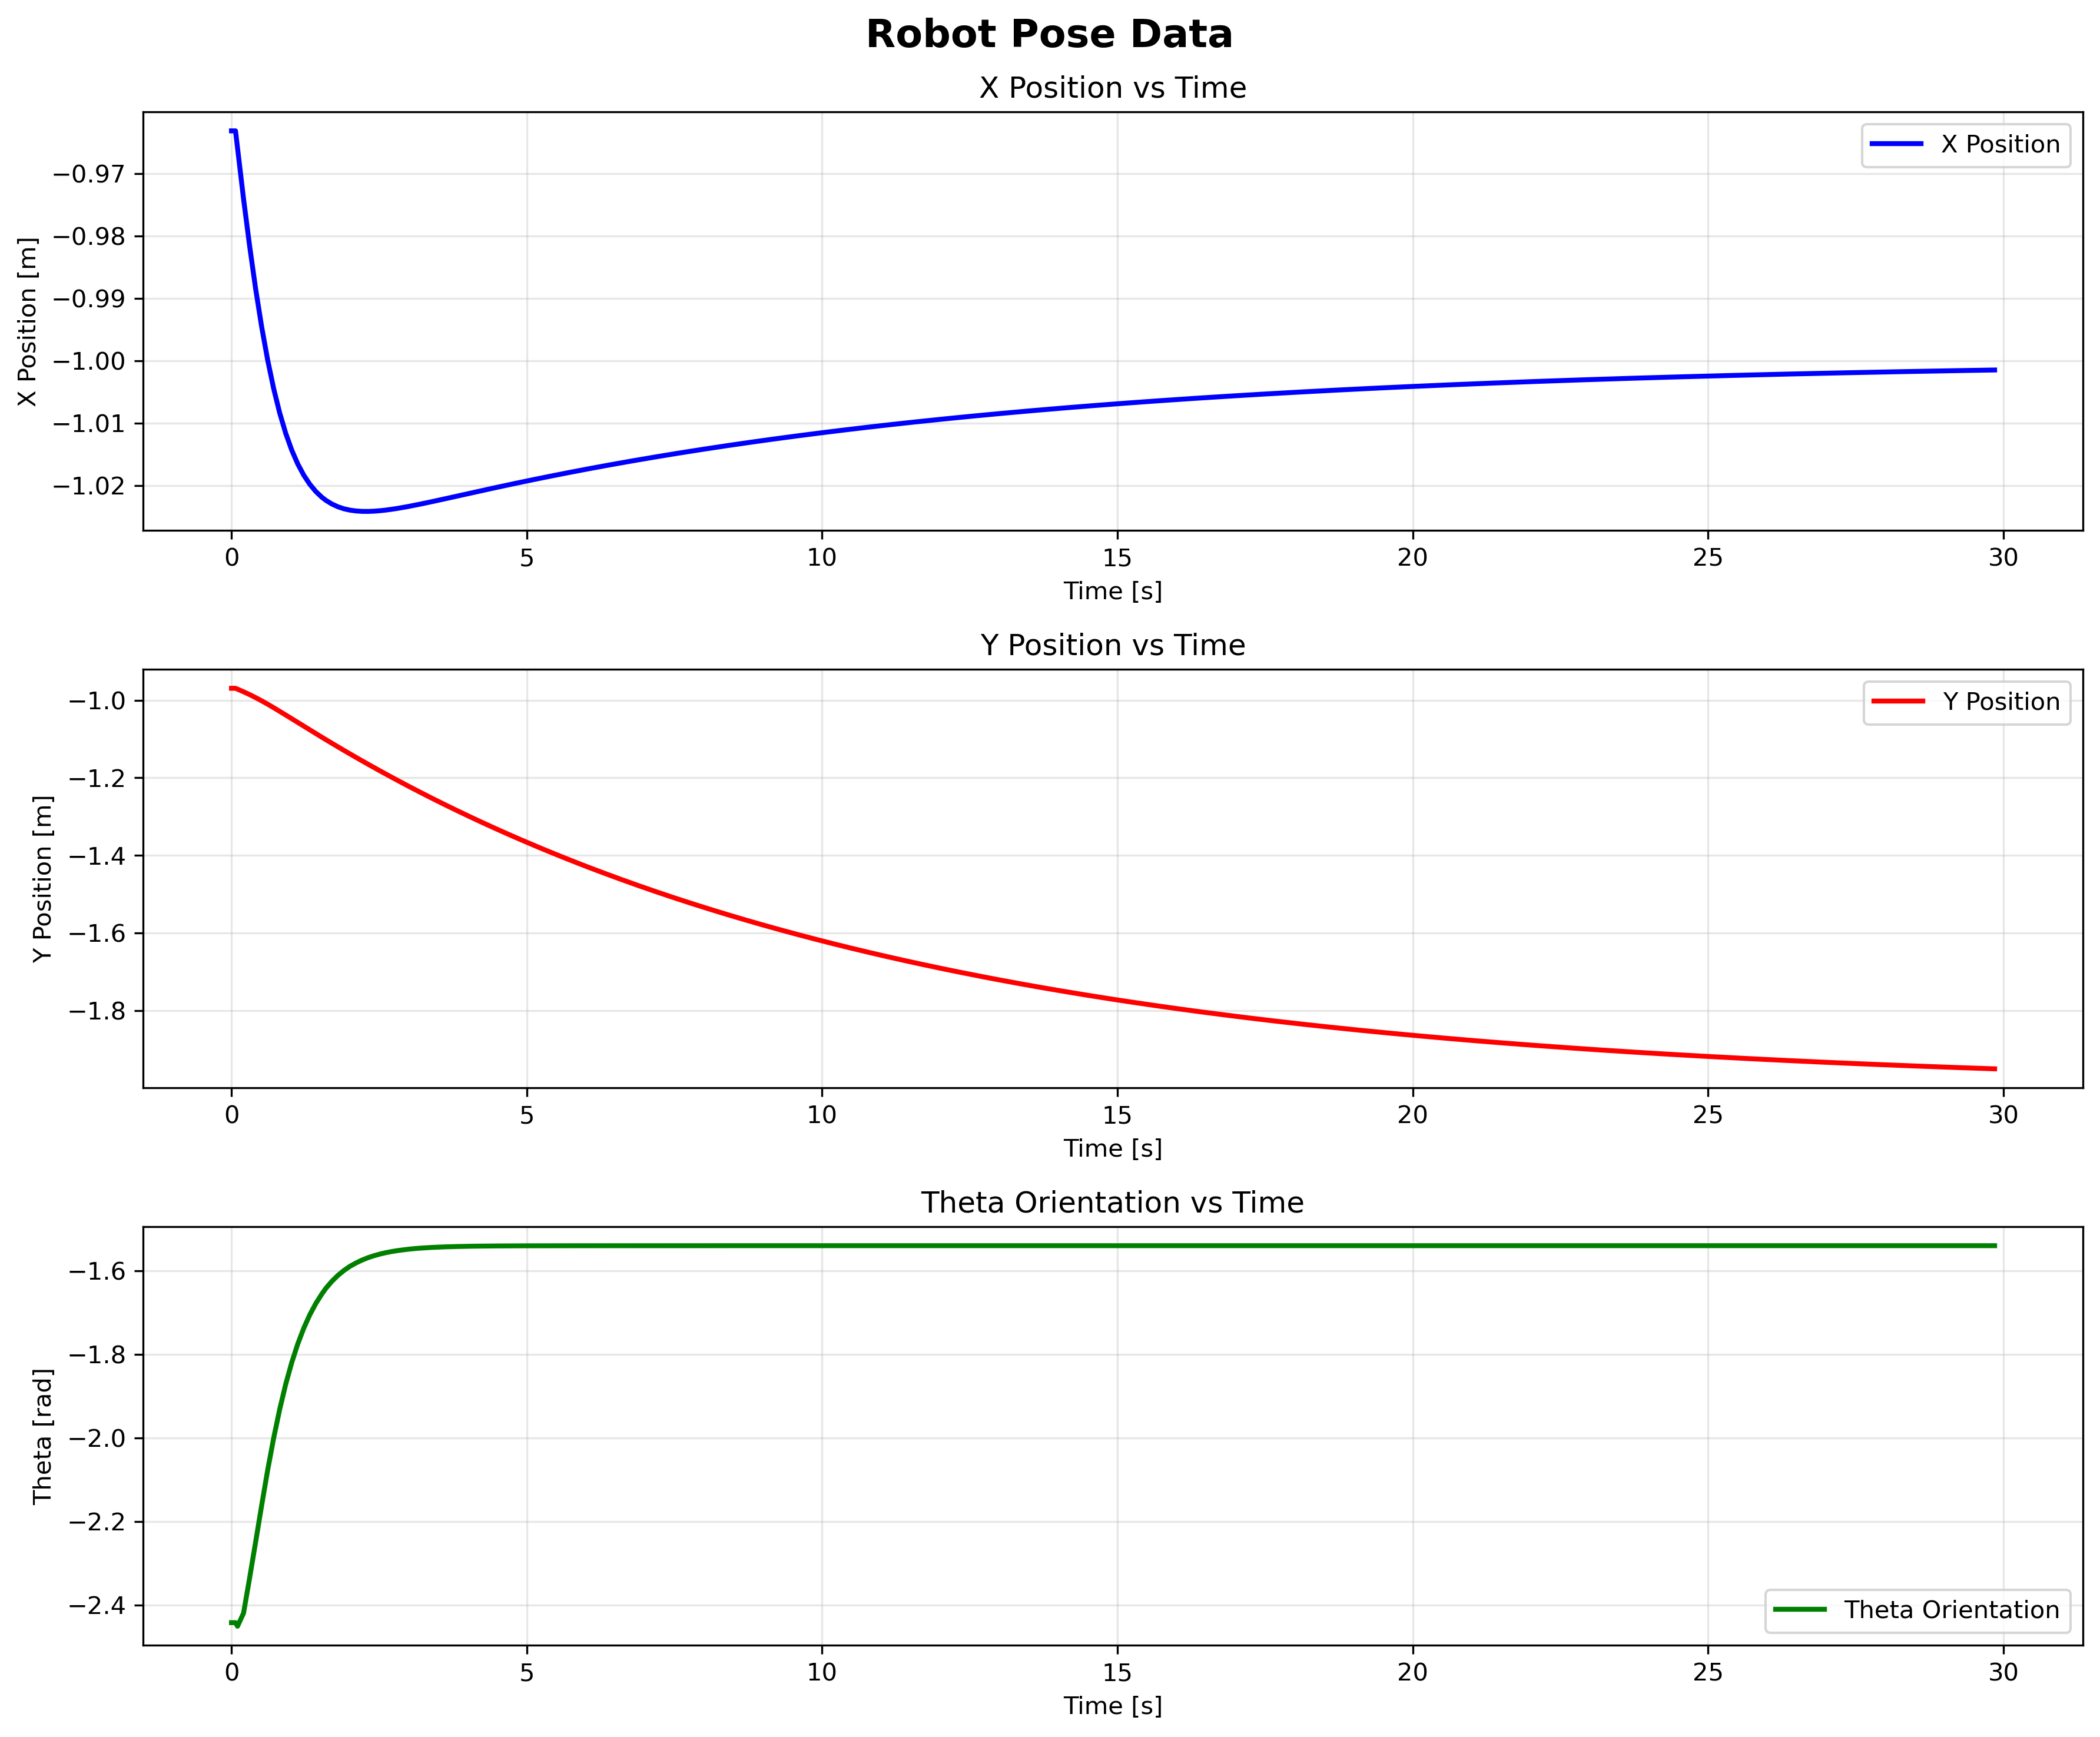

Data behind this chart, as committed beside it:
x, y, theta, stamp, 
-0.9632, -0.969, -2.442, 2217658000000, 
-0.9632, -0.969, -2.442, 2217692000000, 
-0.9632, -0.969, -2.442, 2217726000000, 
-0.9632, -0.969, -2.442, 2217760000000, 
-0.9659, -0.9713, -2.451, 2217794000000, 
-0.9741, -0.978, -2.419, 2217896000000, 
-0.9816, -0.9852, -2.336, 2217998000000, 
-0.9884, -0.993, -2.25, 2218100000000, 
-0.9945, -1.001, -2.162, 2218202000000, 
-0.9999, -1.01, -2.078, 2218304000000, 
-1.004, -1.019, -2.001, 2218406000000, 
-1.008, -1.028, -1.932, 2218508000000, 
-1.012, -1.038, -1.872, 2218610000000, 
-1.014, -1.047, -1.82, 2218712000000, 
-1.017, -1.057, -1.775, 2218814000000, 
-1.018, -1.067, -1.738, 2218916000000, 
-1.02, -1.076, -1.706, 2219018000000, 
-1.021, -1.086, -1.679, 2219120000000, 
-1.022, -1.095, -1.656, 2219222000000, 
-1.022, -1.101, -1.642, 2219290000000, 
-1.023, -1.111, -1.625, 2219392000000, 
-1.023, -1.12, -1.611, 2219494000000, 
-1.024, -1.129, -1.6, 2219596000000, 
-1.024, -1.138, -1.59, 2219698000000, 
-1.024, -1.147, -1.582, 2219800000000, 
-1.024, -1.156, -1.575, 2219902000000, 
-1.024, -1.165, -1.569, 2220004000000, 
-1.024, -1.174, -1.564, 2220106000000, 
-1.024, -1.182, -1.56, 2220208000000, 
-1.024, -1.191, -1.557, 2220310000000, 
-1.024, -1.199, -1.554, 2220412000000, 
-1.024, -1.207, -1.552, 2220514000000, 
-1.024, -1.216, -1.55, 2220616000000, 
-1.023, -1.221, -1.549, 2220684000000, 
-1.023, -1.229, -1.547, 2220786000000, 
-1.023, -1.237, -1.546, 2220888000000, 
-1.023, -1.245, -1.545, 2220990000000, 
-1.023, -1.253, -1.544, 2221092000000, 
-1.022, -1.261, -1.544, 2221194000000, 
-1.022, -1.269, -1.543, 2221296000000, 
-1.022, -1.276, -1.543, 2221398000000, 
-1.022, -1.284, -1.542, 2221500000000, 
-1.022, -1.291, -1.542, 2221602000000, 
-1.021, -1.299, -1.542, 2221704000000, 
-1.021, -1.306, -1.541, 2221806000000, 
-1.021, -1.313, -1.541, 2221908000000, 
-1.021, -1.32, -1.541, 2222010000000, 
-1.02, -1.327, -1.541, 2222112000000, 
-1.02, -1.332, -1.541, 2222180000000, 
-1.02, -1.339, -1.541, 2222282000000, 
-1.02, -1.346, -1.541, 2222384000000, 
-1.02, -1.353, -1.541, 2222486000000, 
-1.02, -1.359, -1.541, 2222588000000, 
-1.019, -1.366, -1.541, 2222690000000, 
-1.019, -1.373, -1.541, 2222792000000, 
-1.019, -1.379, -1.541, 2222894000000, 
-1.019, -1.386, -1.54, 2222996000000, 
-1.019, -1.392, -1.54, 2223098000000, 
-1.018, -1.398, -1.54, 2223200000000, 
-1.018, -1.405, -1.54, 2223302000000, 
... 243 more rows
